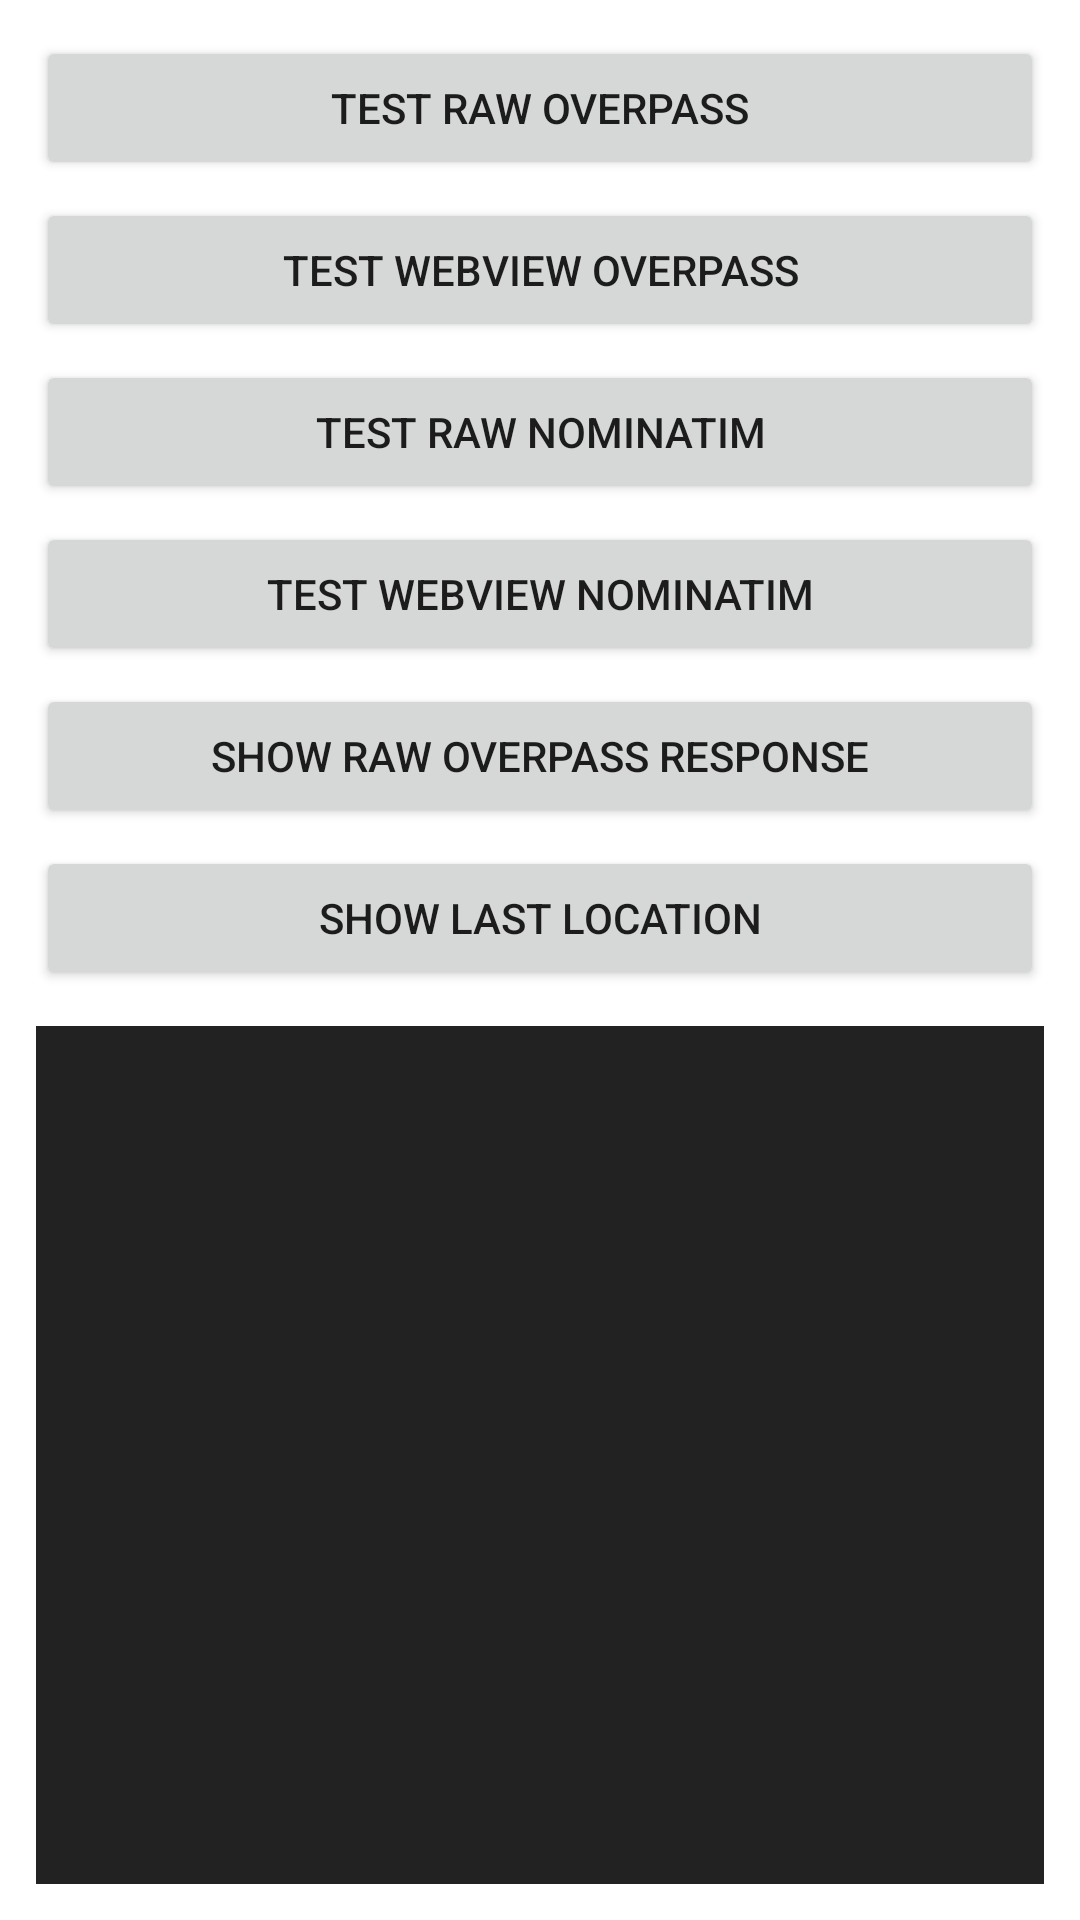

This screen was rendered from an Android layout file. Write that file and the resources it references.
<!-- AndroidManifest.xml: application theme Theme.SpeedAlert -->
<!-- res/layout/diagnostics.xml -->
<?xml version="1.0" encoding="utf-8"?>
<LinearLayout xmlns:android="http://schemas.android.com/apk/res/android"
    android:orientation="vertical"
    android:padding="12dp"
    android:layout_width="match_parent"
    android:layout_height="match_parent">

    <Button
        android:id="@+id/btnDiagRawOverpass"
        android:layout_width="match_parent"
        android:layout_height="wrap_content"
        android:text="Test RAW Overpass" />

    <Button
        android:id="@+id/btnDiagWebOverpass"
        android:layout_width="match_parent"
        android:layout_height="wrap_content"
        android:text="Test WebView Overpass"
        android:layout_marginTop="6dp" />

    <Button
        android:id="@+id/btnDiagRawNominatim"
        android:layout_width="match_parent"
        android:layout_height="wrap_content"
        android:text="Test RAW Nominatim"
        android:layout_marginTop="6dp" />

    <Button
        android:id="@+id/btnDiagWebNominatim"
        android:layout_width="match_parent"
        android:layout_height="wrap_content"
        android:text="Test WebView Nominatim"
        android:layout_marginTop="6dp" />

    <Button
        android:id="@+id/btnDiagShowRawOverpass"
        android:layout_width="match_parent"
        android:layout_height="wrap_content"
        android:text="Show Raw Overpass Response"
        android:layout_marginTop="6dp" />

    

    <Button
        android:id="@+id/btnDiagLocation"
        android:layout_width="match_parent"
        android:layout_height="wrap_content"
        android:text="Show Last Location"
        android:layout_marginTop="6dp" />

    <ScrollView
        android:id="@+id/scrollDiag"
        android:layout_width="match_parent"
        android:layout_height="0dp"
        android:layout_weight="1"
        android:background="#222222"
        android:padding="8dp"
        android:layout_marginTop="12dp">

        <TextView
            android:id="@+id/txtDiag"
            android:layout_width="match_parent"
            android:layout_height="wrap_content"
            android:textColor="#FFFFFF"
            android:textSize="14sp" />
    </ScrollView>

</LinearLayout>
<!-- resources referenced by this layout -->
<resources>
  <style name="Theme.SpeedAlert" parent="Theme.MaterialComponents.DayNight.NoActionBar">
  
          <item name="colorPrimary">@color/primary</item>
          <item name="colorPrimaryVariant">@color/primary_variant</item>
          <item name="colorOnPrimary">@color/on_primary</item>
  
          <item name="colorSecondary">@color/secondary</item>
          <item name="colorSecondaryVariant">@color/secondary_variant</item>
          <item name="colorOnSecondary">@color/on_secondary</item>
  
          <item name="colorSurface">@color/surface</item>
          <item name="colorOnSurface">@color/on_surface</item>
  
          <item name="colorBackground">@color/background</item>
          <item name="colorOnBackground">@color/on_background</item>
  
          <item name="android:statusBarColor">@android:color/transparent</item>
          <item name="android:navigationBarColor">@android:color/black</item>
  
          
          <item name="colorSurfaceContainer">@color/surface</item>
          <item name="colorSurfaceContainerHigh">@color/surface</item>
          <item name="colorSurfaceContainerHighest">@color/surface</item>
          <item name="colorSurfaceContainerLow">@color/surface</item>
          <item name="colorSurfaceContainerLowest">@color/surface</item>
          <item name="colorBackground">@color/background</item>
  
      </style>
  <color name="primary">#2962FF</color>
  <color name="primary_variant">#0039CB</color>
  <color name="on_primary">#FFFFFF</color>
  <color name="secondary">#00C853</color>
  <color name="secondary_variant">#009624</color>
  <color name="on_secondary">#000000</color>
  <color name="surface">#FFFFFF</color>
  <color name="on_surface">#000000</color>
  <color name="background">#CACEDA</color>
  <color name="on_background">#000000</color>
</resources>
